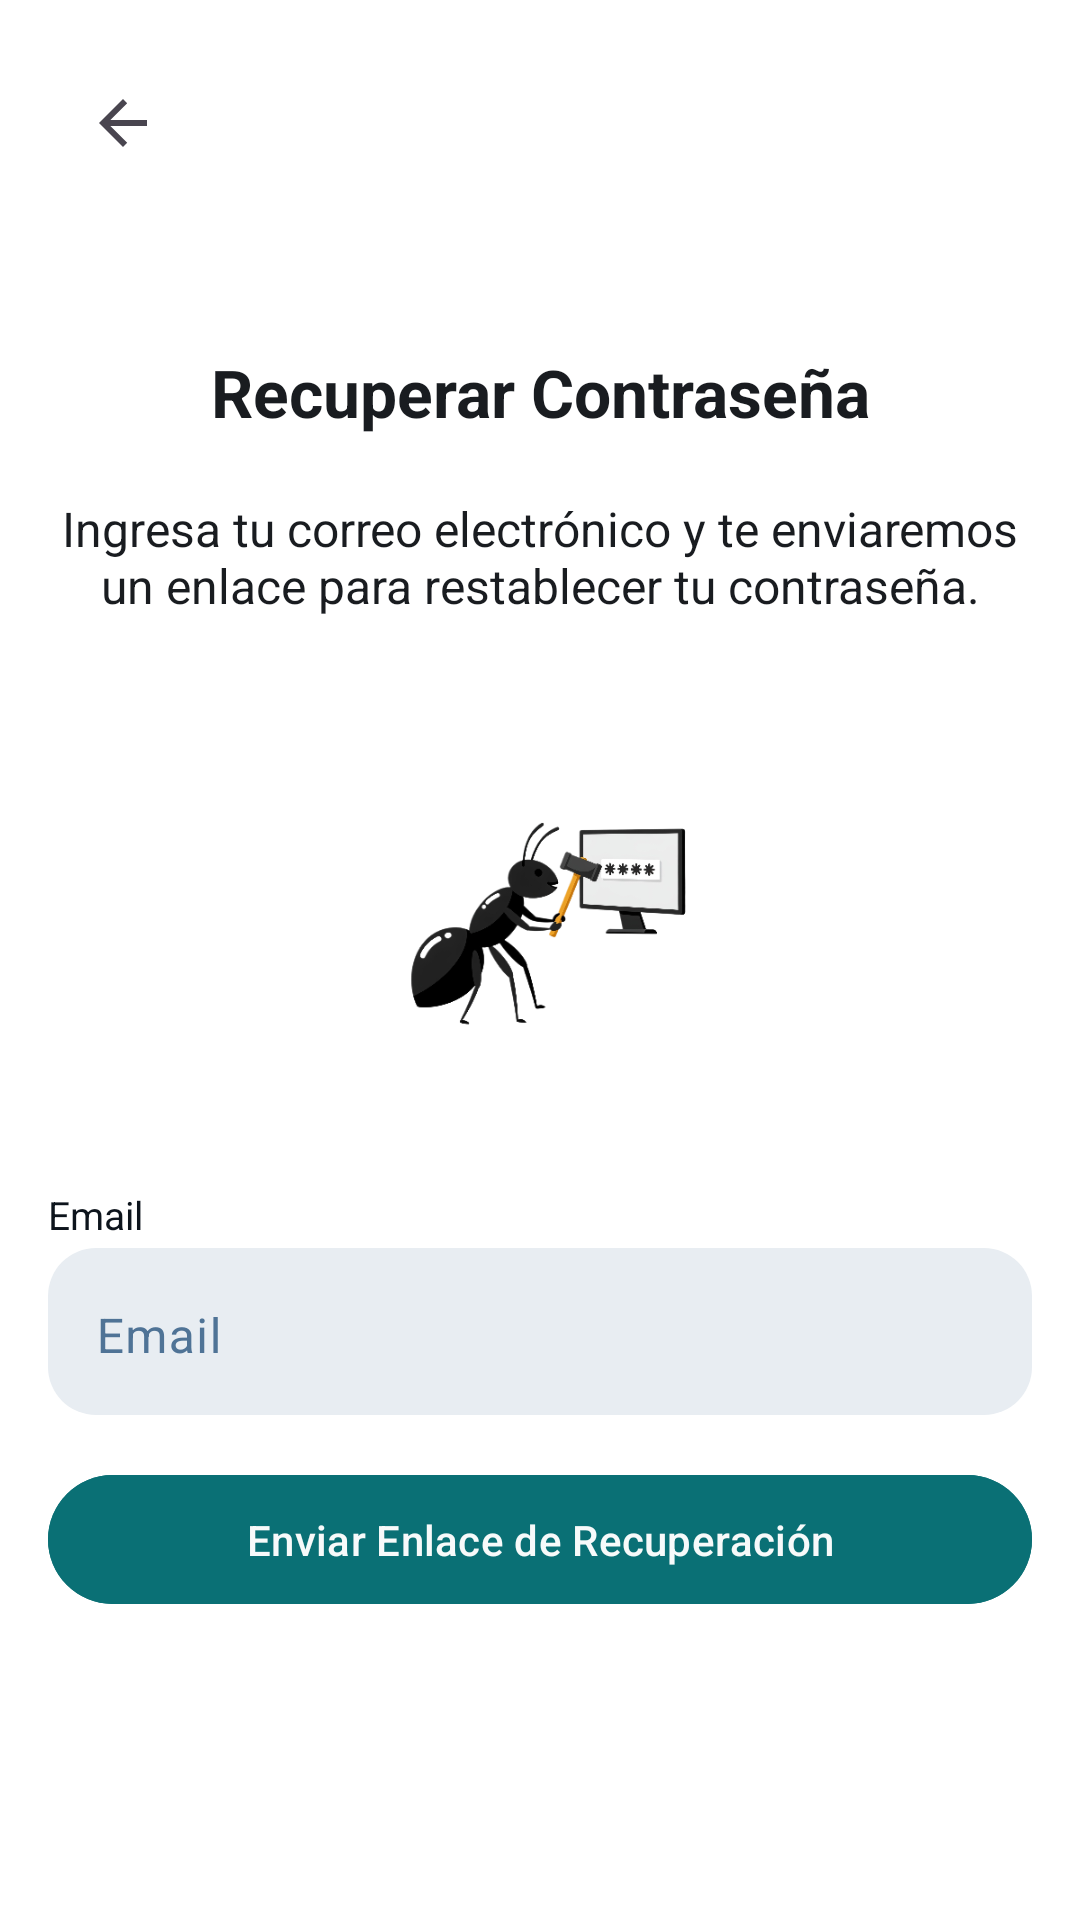

The Android layout XML behind this screen, and the referenced resources:
<!-- AndroidManifest.xml: application theme Theme.HandyMatch -->
<!-- res/layout/activity_retrieve_password.xml -->
<?xml version="1.0" encoding="utf-8"?>
<ScrollView xmlns:android="http://schemas.android.com/apk/res/android"
    xmlns:app="http://schemas.android.com/apk/res-auto"
    xmlns:tools="http://schemas.android.com/tools"
    android:id="@+id/main"
    android:layout_width="match_parent"
    android:layout_height="match_parent"
    android:fitsSystemWindows="true"
    android:fillViewport="true"
    tools:context=".Retrieve_Password">

    <LinearLayout
        android:layout_width="match_parent"
        android:layout_height="wrap_content"
        android:animateLayoutChanges="true"
        android:background="#FFFFFF"
        android:orientation="vertical"
        android:padding="16dp">

        <ImageButton
            android:id="@+id/imageButton3"
            android:layout_width="50dp"
            android:layout_height="50dp"
            android:background="?attr/selectableItemBackground"
            android:onClick="abrirLogin"
            android:padding="8dp"
            app:layout_constraintBottom_toBottomOf="parent"
            app:layout_constraintStart_toStartOf="parent"
            app:layout_constraintTop_toTopOf="parent"
            app:srcCompat="?attr/actionModeCloseDrawable" />

        <Space
            android:layout_width="match_parent"
            android:layout_height="50dp" />

        <TextView
            android:id="@+id/tituloRecuperar"
            android:layout_width="match_parent"
            android:layout_height="wrap_content"
            android:text="Recuperar Contraseña"
            android:textAlignment="center"
            android:textColor="@color/md_theme_onBackground"
            android:textSize="22sp"
            android:textStyle="bold" />

        <Space
            android:layout_width="match_parent"
            android:layout_height="20dp" />

        <TextView
            android:id="@+id/descripcionRecuperar"
            android:layout_width="match_parent"
            android:layout_height="wrap_content"
            android:text="Ingresa tu correo electrónico y te enviaremos un enlace para restablecer tu contraseña."
            android:textAlignment="center"
            android:textColor="@color/md_theme_onBackground"
            android:textSize="16sp" />

        <Space
            android:layout_width="match_parent"
            android:layout_height="20dp" />

        <ImageView
            android:id="@+id/passImage"
            android:layout_width="150dp"
            android:layout_height="150dp"
            android:layout_gravity="center_horizontal"
            android:scaleType="centerCrop"
            android:src="@drawable/pass" />

        <Space
            android:layout_width="match_parent"
            android:layout_height="20dp" />

        <TextView
            android:id="@+id/ErrCorreoRecuperar"
            android:layout_width="match_parent"
            android:layout_height="20dp"
            android:text="@string/email"
            android:textColor="@color/letrasnormales"
            android:textSize="13sp" />

        <com.google.android.material.textfield.TextInputLayout
            android:id="@+id/emailRecuperarContainer"
            android:layout_width="match_parent"
            android:layout_height="wrap_content"
            android:hint="@string/email"
            android:textColorHint="@color/textodeguia"
            app:boxBackgroundColor="@color/fondogris"
            app:boxBackgroundMode="filled"
            app:boxCornerRadiusBottomEnd="16dp"
            app:boxCornerRadiusBottomStart="16dp"
            app:boxCornerRadiusTopEnd="16dp"
            app:boxCornerRadiusTopStart="16dp"
            app:boxStrokeWidth="0dp"
            app:boxStrokeWidthFocused="0dp">

            <com.google.android.material.textfield.TextInputEditText
                android:id="@+id/emailRecuperarText"
                android:layout_width="match_parent"
                android:layout_height="wrap_content"
                android:gravity="left"
                android:inputType="textEmailAddress"
                android:textColor="@color/cardview_dark_background" />
        </com.google.android.material.textfield.TextInputLayout>

        <com.google.android.material.button.MaterialButton
            android:id="@+id/btnRecuperar"
            android:layout_width="match_parent"
            android:layout_height="wrap_content"
            android:layout_marginTop="16dp"
            android:backgroundTint="@color/fondosyletras"
            android:onClick="resetPwd"
            android:padding="12dp"
            android:text="Enviar Enlace de Recuperación"
            android:textAllCaps="false"
            android:textColor="#F7FAFA"
            app:layout_constraintEnd_toEndOf="parent"
            app:layout_constraintStart_toStartOf="parent"
            app:layout_constraintTop_toBottomOf="@id/descripcionRecuperar" />

    </LinearLayout>
</ScrollView>
<!-- resources referenced by this layout -->
<resources>
  <color name="fondogris">#E8EDF2</color>
  <color name="fondosyletras">#0A7075</color>
  <color name="letrasnormales">#0D141C</color>
  <color name="md_theme_onBackground">#191C20</color>
  <color name="textodeguia">#4F7396</color>
  <!-- drawable pass: png bitmap (drawable, 45543 bytes) -->
  <string name="email">Email</string>
  <style name="Theme.HandyMatch" parent="Theme.MaterialComponents.Light.NoActionBar">
  
  
          
          
  
          <item name="colorPrimary">@color/md_theme_primary</item>
          <item name="colorOnPrimary">@color/md_theme_onPrimary</item>
          <item name="colorPrimaryContainer">@color/md_theme_primaryContainer</item>
          <item name="colorOnPrimaryContainer">@color/md_theme_onPrimaryContainer</item>
          <item name="colorSecondary">@color/md_theme_secondary</item>
          <item name="colorOnSecondary">@color/md_theme_onSecondary</item>
          <item name="colorSecondaryContainer">@color/md_theme_secondaryContainer</item>
          <item name="colorOnSecondaryContainer">@color/md_theme_onSecondaryContainer</item>
          <item name="colorTertiary">@color/md_theme_tertiary</item>
          <item name="colorOnTertiary">@color/md_theme_onTertiary</item>
          <item name="colorTertiaryContainer">@color/md_theme_tertiaryContainer</item>
          <item name="colorOnTertiaryContainer">@color/md_theme_onTertiaryContainer</item>
          <item name="colorError">@color/md_theme_error</item>
          <item name="colorOnError">@color/md_theme_onError</item>
          <item name="colorErrorContainer">@color/md_theme_errorContainer</item>
          <item name="colorOnErrorContainer">@color/md_theme_onErrorContainer</item>
          <item name="android:colorBackground">@color/md_theme_background</item>
          <item name="colorOnBackground">@color/md_theme_onBackground</item>
          <item name="colorSurface">@color/md_theme_surface</item>
          <item name="colorOnSurface">@color/md_theme_onSurface</item>
      </style>
  <color name="md_theme_primary">#415F91</color>
  <color name="md_theme_onPrimary">#FFFFFF</color>
  <color name="md_theme_primaryContainer">#D6E3FF</color>
  <color name="md_theme_onPrimaryContainer">#284777</color>
  <color name="md_theme_secondary">#565F71</color>
  <color name="md_theme_onSecondary">#FFFFFF</color>
  <color name="md_theme_secondaryContainer">#DAE2F9</color>
  <color name="md_theme_onSecondaryContainer">#3E4759</color>
  <color name="md_theme_tertiary">#705575</color>
  <color name="md_theme_onTertiary">#FFFFFF</color>
  <color name="md_theme_tertiaryContainer">#FAD8FD</color>
  <color name="md_theme_onTertiaryContainer">#573E5C</color>
  <color name="md_theme_error">#BA1A1A</color>
  <color name="md_theme_onError">#FFFFFF</color>
  <color name="md_theme_errorContainer">#FFDAD6</color>
  <color name="md_theme_onErrorContainer">#93000A</color>
  <color name="md_theme_background">#F9F9FF</color>
  <color name="md_theme_surface">#F9F9FF</color>
  <color name="md_theme_onSurface">#191C20</color>
</resources>
